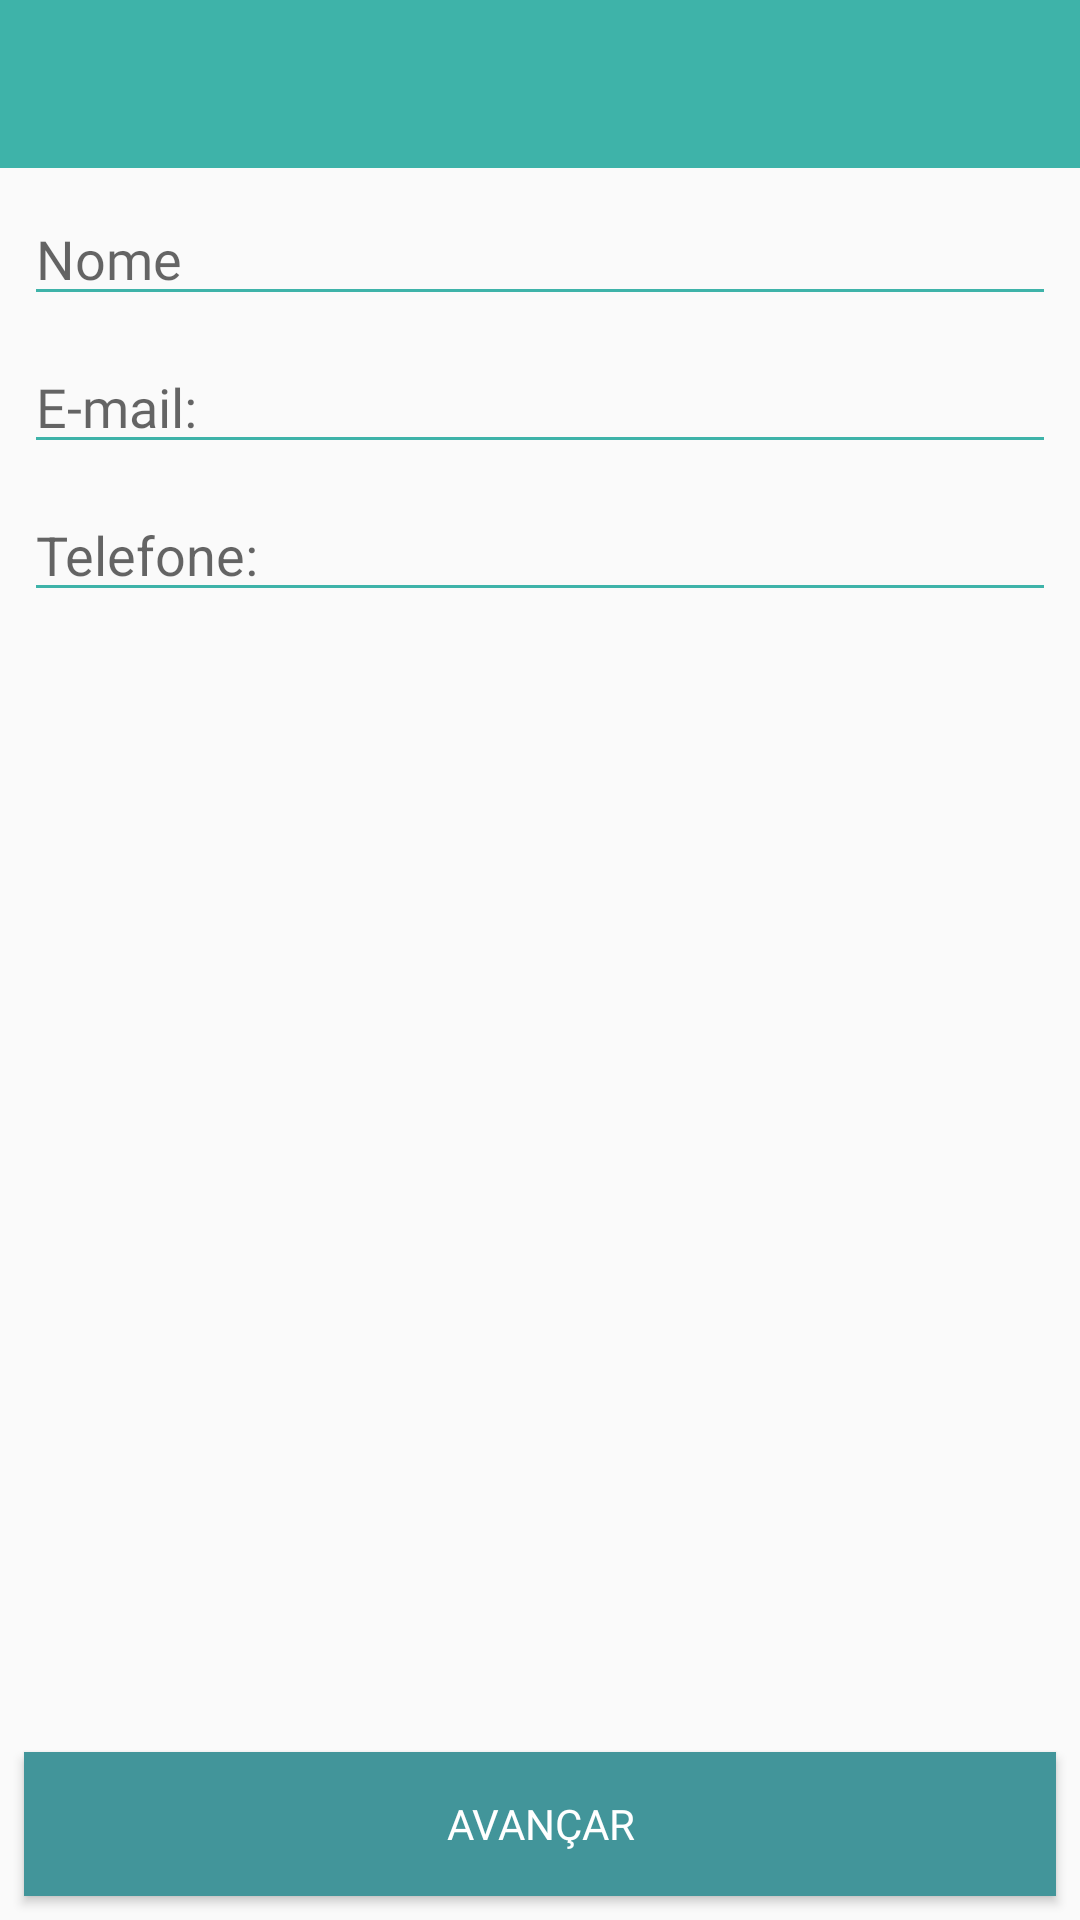

Reconstruct the res/layout file that produces this screen, plus the resources it refers to.
<!-- AndroidManifest.xml: application theme AppTheme.NoActionBar -->
<!-- res/layout/activity_register_personal_data.xml -->
<?xml version="1.0" encoding="utf-8"?>
<android.support.constraint.ConstraintLayout xmlns:android="http://schemas.android.com/apk/res/android"
    xmlns:app="http://schemas.android.com/apk/res-auto"
    xmlns:tools="http://schemas.android.com/tools"
    android:layout_width="match_parent"
    android:layout_height="match_parent"
    tools:context=".activities.RegisterSteps.RegisterPersonalData">

    <Button
        android:id="@+id/btNext"
        android:layout_width="0dp"
        android:layout_height="wrap_content"
        android:layout_margin="8dp"
        android:background="@color/colorPrimaryDark"
        android:fontFamily="@font/montserrat_regular"
        android:text="@string/avancar"
        android:textColor="@android:color/white"
        app:layout_constraintBottom_toBottomOf="parent"
        app:layout_constraintEnd_toEndOf="parent"
        app:layout_constraintStart_toStartOf="parent" />

    <EditText
        android:id="@+id/etName"
        android:layout_width="0dp"
        android:layout_height="wrap_content"
        android:layout_margin="8dp"
        android:backgroundTint="@color/colorPrimary"
        android:ems="10"
        android:fontFamily="@font/montserrat_regular"
        android:hint="@string/nome"
        android:inputType="textCapWords"
        app:layout_constraintEnd_toEndOf="parent"
        app:layout_constraintHorizontal_bias="0.0"
        app:layout_constraintStart_toStartOf="parent"
        app:layout_constraintTop_toBottomOf="@+id/linearLayout" />

    <EditText
        android:id="@+id/etEmail"
        android:layout_width="0dp"
        android:layout_height="wrap_content"
        android:layout_margin="8dp"
        android:backgroundTint="@color/colorPrimary"
        android:ems="10"
        android:fontFamily="@font/montserrat_regular"
        android:hint="@string/email"
        android:inputType="textEmailAddress"
        app:layout_constraintEnd_toEndOf="parent"
        app:layout_constraintStart_toStartOf="parent"
        app:layout_constraintTop_toBottomOf="@+id/etName" />


    <EditText
        android:id="@+id/etPhone"
        android:layout_width="0dp"
        android:layout_height="wrap_content"
        android:layout_margin="8dp"
        android:backgroundTint="@color/colorPrimary"
        android:ems="10"
        android:hint="@string/telefone"
        android:inputType="textPersonName|phone"
        app:layout_constraintEnd_toEndOf="parent"
        app:layout_constraintStart_toStartOf="parent"
        app:layout_constraintTop_toBottomOf="@+id/etEmail" />


    <LinearLayout
        android:id="@+id/linearLayout"
        android:layout_width="match_parent"
        android:layout_height="wrap_content"
        tools:ignore="MissingConstraints">

        <include layout="@layout/toolbar" />
    </LinearLayout>

</android.support.constraint.ConstraintLayout>
<!-- res/layout/toolbar.xml (included above) -->
<?xml version="1.0" encoding="utf-8"?>
<android.support.v7.widget.Toolbar xmlns:android="http://schemas.android.com/apk/res/android"
    xmlns:app="http://schemas.android.com/apk/res-auto"
    android:id="@+id/default_toolbar"
    android:layout_width="match_parent"
    android:layout_height="?attr/actionBarSize"
    android:background="?attr/colorPrimary"
    android:elevation="6dp"
    android:maxHeight="?attr/actionBarSize"
    android:minHeight="?attr/actionBarSize"
    android:theme="@style/AppTheme.AppBarOverlay"
    app:popupTheme="@style/AppTheme.PopupOverlay" />
<!-- resources referenced by this layout -->
<resources>
  <color name="colorPrimary">#3EB3A9</color>
  <color name="colorPrimaryDark">#42959A</color>
  <string name="avancar">Avançar</string>
  <string name="email">E-mail:</string>
  <string name="nome">Nome</string>
  <string name="telefone">Telefone:</string>
  <style name="AppTheme.AppBarOverlay" parent="ThemeOverlay.AppCompat.Dark.ActionBar" />
  <style name="AppTheme.PopupOverlay" parent="ThemeOverlay.AppCompat.Light" />
  <style name="AppTheme.NoActionBar" parent="AppTheme">
          <item name="windowNoTitle">true</item>
          <item name="windowActionBar">false</item>
      </style>
  <style name="AppTheme" parent="Theme.AppCompat.Light.DarkActionBar">
          
          <item name="colorPrimary">@color/colorPrimary</item>
          <item name="colorPrimaryDark">@color/colorPrimaryDark</item>
          <item name="colorAccent">@color/colorAccent</item>
      </style>
  <color name="colorAccent">#B35C00</color>
</resources>
